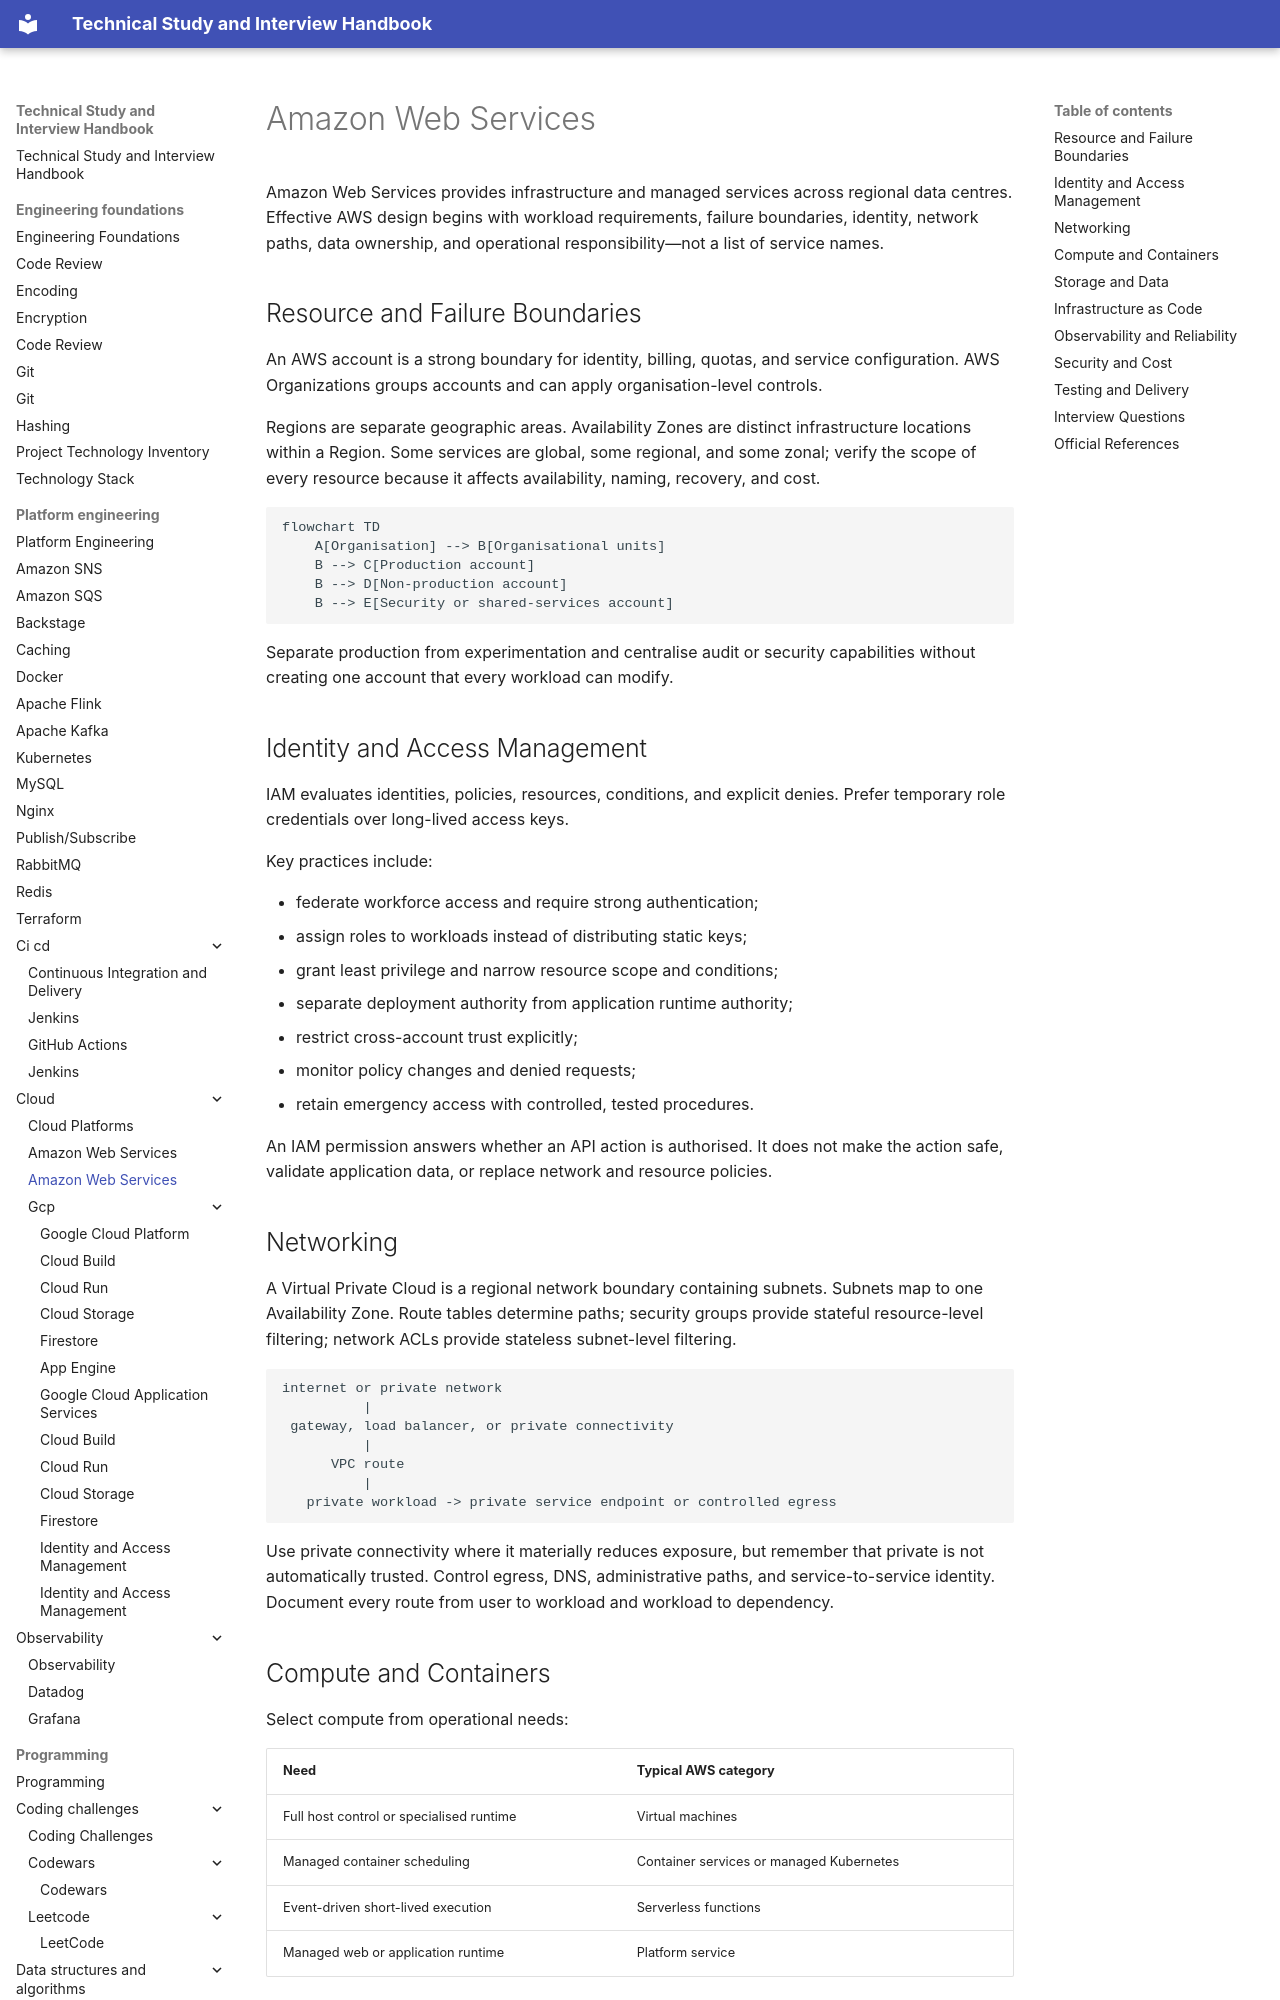

repository: DonalGeraghty/study-repository · page: platform-engineering/cloud/cloud-aws/index.html · generator: mkdocs

---
tags:
  - platform-engineering/cloud
---

# Amazon Web Services

Amazon Web Services provides infrastructure and managed services across regional data centres. Effective AWS design begins with workload requirements, failure boundaries, identity, network paths, data ownership, and operational responsibility—not a list of service names.

## Resource and Failure Boundaries

An AWS account is a strong boundary for identity, billing, quotas, and service configuration. AWS Organizations groups accounts and can apply organisation-level controls.

Regions are separate geographic areas. Availability Zones are distinct infrastructure locations within a Region. Some services are global, some regional, and some zonal; verify the scope of every resource because it affects availability, naming, recovery, and cost.

```mermaid
flowchart TD
    A[Organisation] --> B[Organisational units]
    B --> C[Production account]
    B --> D[Non-production account]
    B --> E[Security or shared-services account]
```

Separate production from experimentation and centralise audit or security capabilities without creating one account that every workload can modify.

## Identity and Access Management

IAM evaluates identities, policies, resources, conditions, and explicit denies. Prefer temporary role credentials over long-lived access keys.

Key practices include:

- federate workforce access and require strong authentication;
- assign roles to workloads instead of distributing static keys;
- grant least privilege and narrow resource scope and conditions;
- separate deployment authority from application runtime authority;
- restrict cross-account trust explicitly;
- monitor policy changes and denied requests;
- retain emergency access with controlled, tested procedures.

An IAM permission answers whether an API action is authorised. It does not make the action safe, validate application data, or replace network and resource policies.
